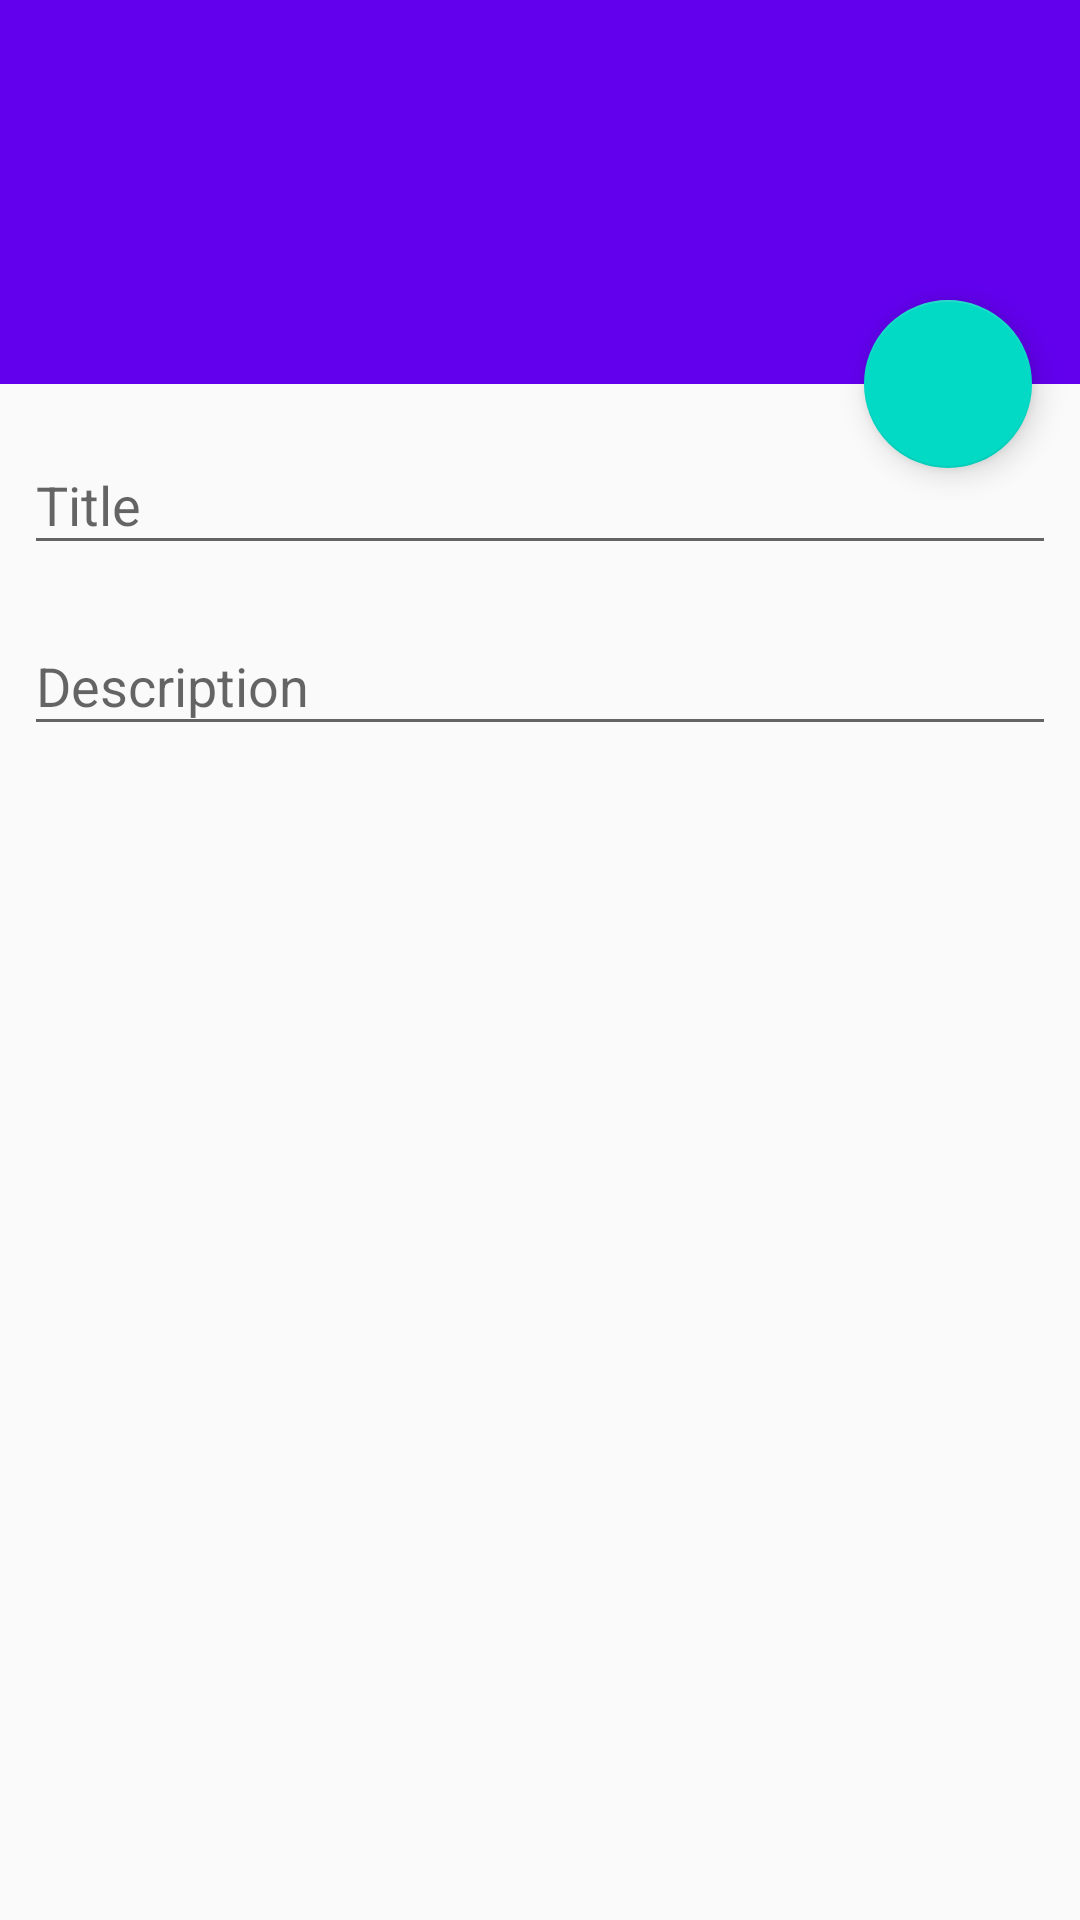

Write the Android layout XML for this screen, with the resource values it uses.
<!-- AndroidManifest.xml: application theme AppTheme -->
<!-- res/layout/activity_add.xml -->
<?xml version="1.0" encoding="utf-8"?>
<androidx.constraintlayout.widget.ConstraintLayout xmlns:android="http://schemas.android.com/apk/res/android"
    xmlns:app="http://schemas.android.com/apk/res-auto"
    xmlns:tools="http://schemas.android.com/tools"
    android:layout_width="match_parent"
    android:layout_height="match_parent"
    tools:context=".activity.AddActivity">

    <com.google.android.material.appbar.AppBarLayout
        android:id="@+id/addEditAppbarLayout"
        android:layout_width="match_parent"
        android:layout_height="0dp"
        android:theme="@style/AppTheme.AppBarOverlay"
        app:layout_constraintBottom_toTopOf="@id/guidelineOne"
        app:layout_constraintEnd_toEndOf="parent"
        app:layout_constraintStart_toStartOf="parent"
        app:layout_constraintTop_toTopOf="parent">

        <androidx.appcompat.widget.Toolbar
            android:id="@+id/addEditToolbar"
            android:layout_width="match_parent"
            android:layout_height="match_parent"
            android:background="?attr/colorPrimary"
            app:popupTheme="@style/AppTheme.PopupOverlay" />
    </com.google.android.material.appbar.AppBarLayout>

    <com.google.android.material.floatingactionbutton.FloatingActionButton
        android:id="@+id/addNewSaveIV"
        android:layout_width="wrap_content"
        android:layout_height="wrap_content"
        android:layout_marginEnd="16dp"
        android:src="@drawable/ic_save"
        app:fabSize="normal"
        app:layout_anchor="@id/addEditAppbarLayout"
        app:layout_anchorGravity="bottom|right"
        app:layout_constraintBottom_toBottomOf="@id/addEditAppbarLayout"
        app:layout_constraintEnd_toEndOf="parent"
        app:layout_constraintTop_toBottomOf="@id/addEditAppbarLayout" />

    <androidx.constraintlayout.widget.Guideline
        android:id="@+id/guidelineOne"
        android:layout_width="wrap_content"
        android:layout_height="wrap_content"
        android:orientation="horizontal"
        app:layout_constraintGuide_percent="0.2" />

    <com.google.android.material.textfield.TextInputLayout
        android:id="@+id/addTitleTIL"
        android:layout_width="match_parent"
        android:layout_height="wrap_content"
        android:layout_margin="8dp"
        android:foregroundGravity="center"
        app:hintAnimationEnabled="true"
        app:hintEnabled="true"
        app:layout_constraintEnd_toEndOf="parent"
        app:layout_constraintStart_toStartOf="parent"
        app:layout_constraintTop_toBottomOf="@id/guidelineOne"
        tools:ignore="HardcodedText">

        <com.google.android.material.textfield.TextInputEditText
            android:id="@+id/addTitleTIE"
            android:layout_width="match_parent"
            android:layout_height="wrap_content"
            android:hint="Title"
            android:inputType="textCapWords"
            android:maxLines="1" />

    </com.google.android.material.textfield.TextInputLayout>

    <com.google.android.material.textfield.TextInputLayout
        android:id="@+id/addDescriptionTIL"
        android:layout_width="match_parent"
        android:layout_height="wrap_content"
        android:layout_margin="8dp"
        android:foregroundGravity="center"
        app:hintAnimationEnabled="true"
        app:hintEnabled="true"
        app:layout_constraintEnd_toEndOf="parent"
        app:layout_constraintStart_toStartOf="parent"
        app:layout_constraintTop_toBottomOf="@id/addTitleTIL"
        tools:ignore="HardcodedText">

        <com.google.android.material.textfield.TextInputEditText
            android:id="@+id/addDescriptionTIE"
            android:layout_width="match_parent"
            android:layout_height="wrap_content"
            android:hint="Description"
            android:inputType="textCapSentences|textMultiLine"
            android:scrollbars="vertical" />
    </com.google.android.material.textfield.TextInputLayout>

</androidx.constraintlayout.widget.ConstraintLayout>
<!-- resources referenced by this layout -->
<resources>
  <style name="AppTheme.AppBarOverlay" parent="ThemeOverlay.AppCompat.Dark.ActionBar" />
  <style name="AppTheme.PopupOverlay" parent="ThemeOverlay.AppCompat.Light" />
  <style name="AppTheme" parent="Theme.AppCompat.Light.NoActionBar">
          
          <item name="colorPrimary">@color/colorPrimary</item>
          <item name="colorPrimaryDark">@color/colorPrimaryDark</item>
          <item name="colorAccent">@color/colorAccent</item>
      </style>
  <color name="colorPrimary">#6200EE</color>
  <color name="colorPrimaryDark">#3700B3</color>
  <color name="colorAccent">#03DAC5</color>
</resources>
